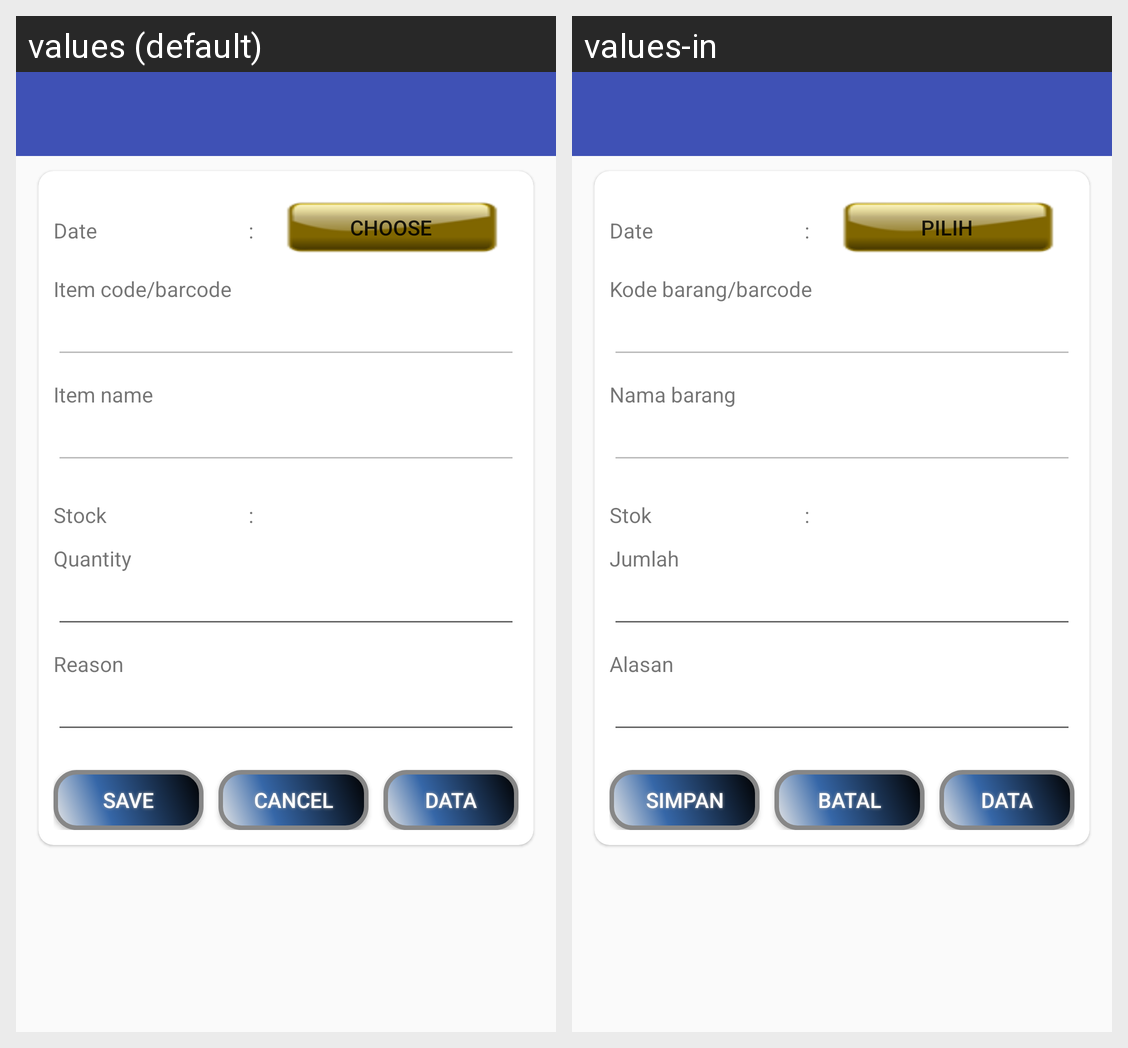

For this localized Android screen grid, give each drawn string resource with its value in every locale shown.
Android screen res/layout/activity_inputsesuai.xml rendered under 2 locales, left to right: values (default), values-in. Device: Nexus 5 (rendered at 1080×1920; each locale shown at half size, 540×960, under a caption strip naming it); theme AppTheme.
Strings drawn on this screen, with the default value and each locale's value (text and hints the layout hard-codes, and strings that could not be matched under every locale, appear in the picture but are not listed):

tanggal
  values: Date
  values-in: Date

pilih
  values: Choose
  values-in: Pilih

kodebarang
  values: Item code/barcode
  values-in: Kode barang/barcode

namabarang
  values: Item name
  values-in: Nama barang

stok
  values: Stock
  values-in: Stok

jumlah
  values: Quantity
  values-in: Jumlah

alasan
  values: Reason
  values-in: Alasan

simpan
  values: Save
  values-in: Simpan

batal
  values: Cancel
  values-in: Batal

data
  values: Data
  values-in: Data
